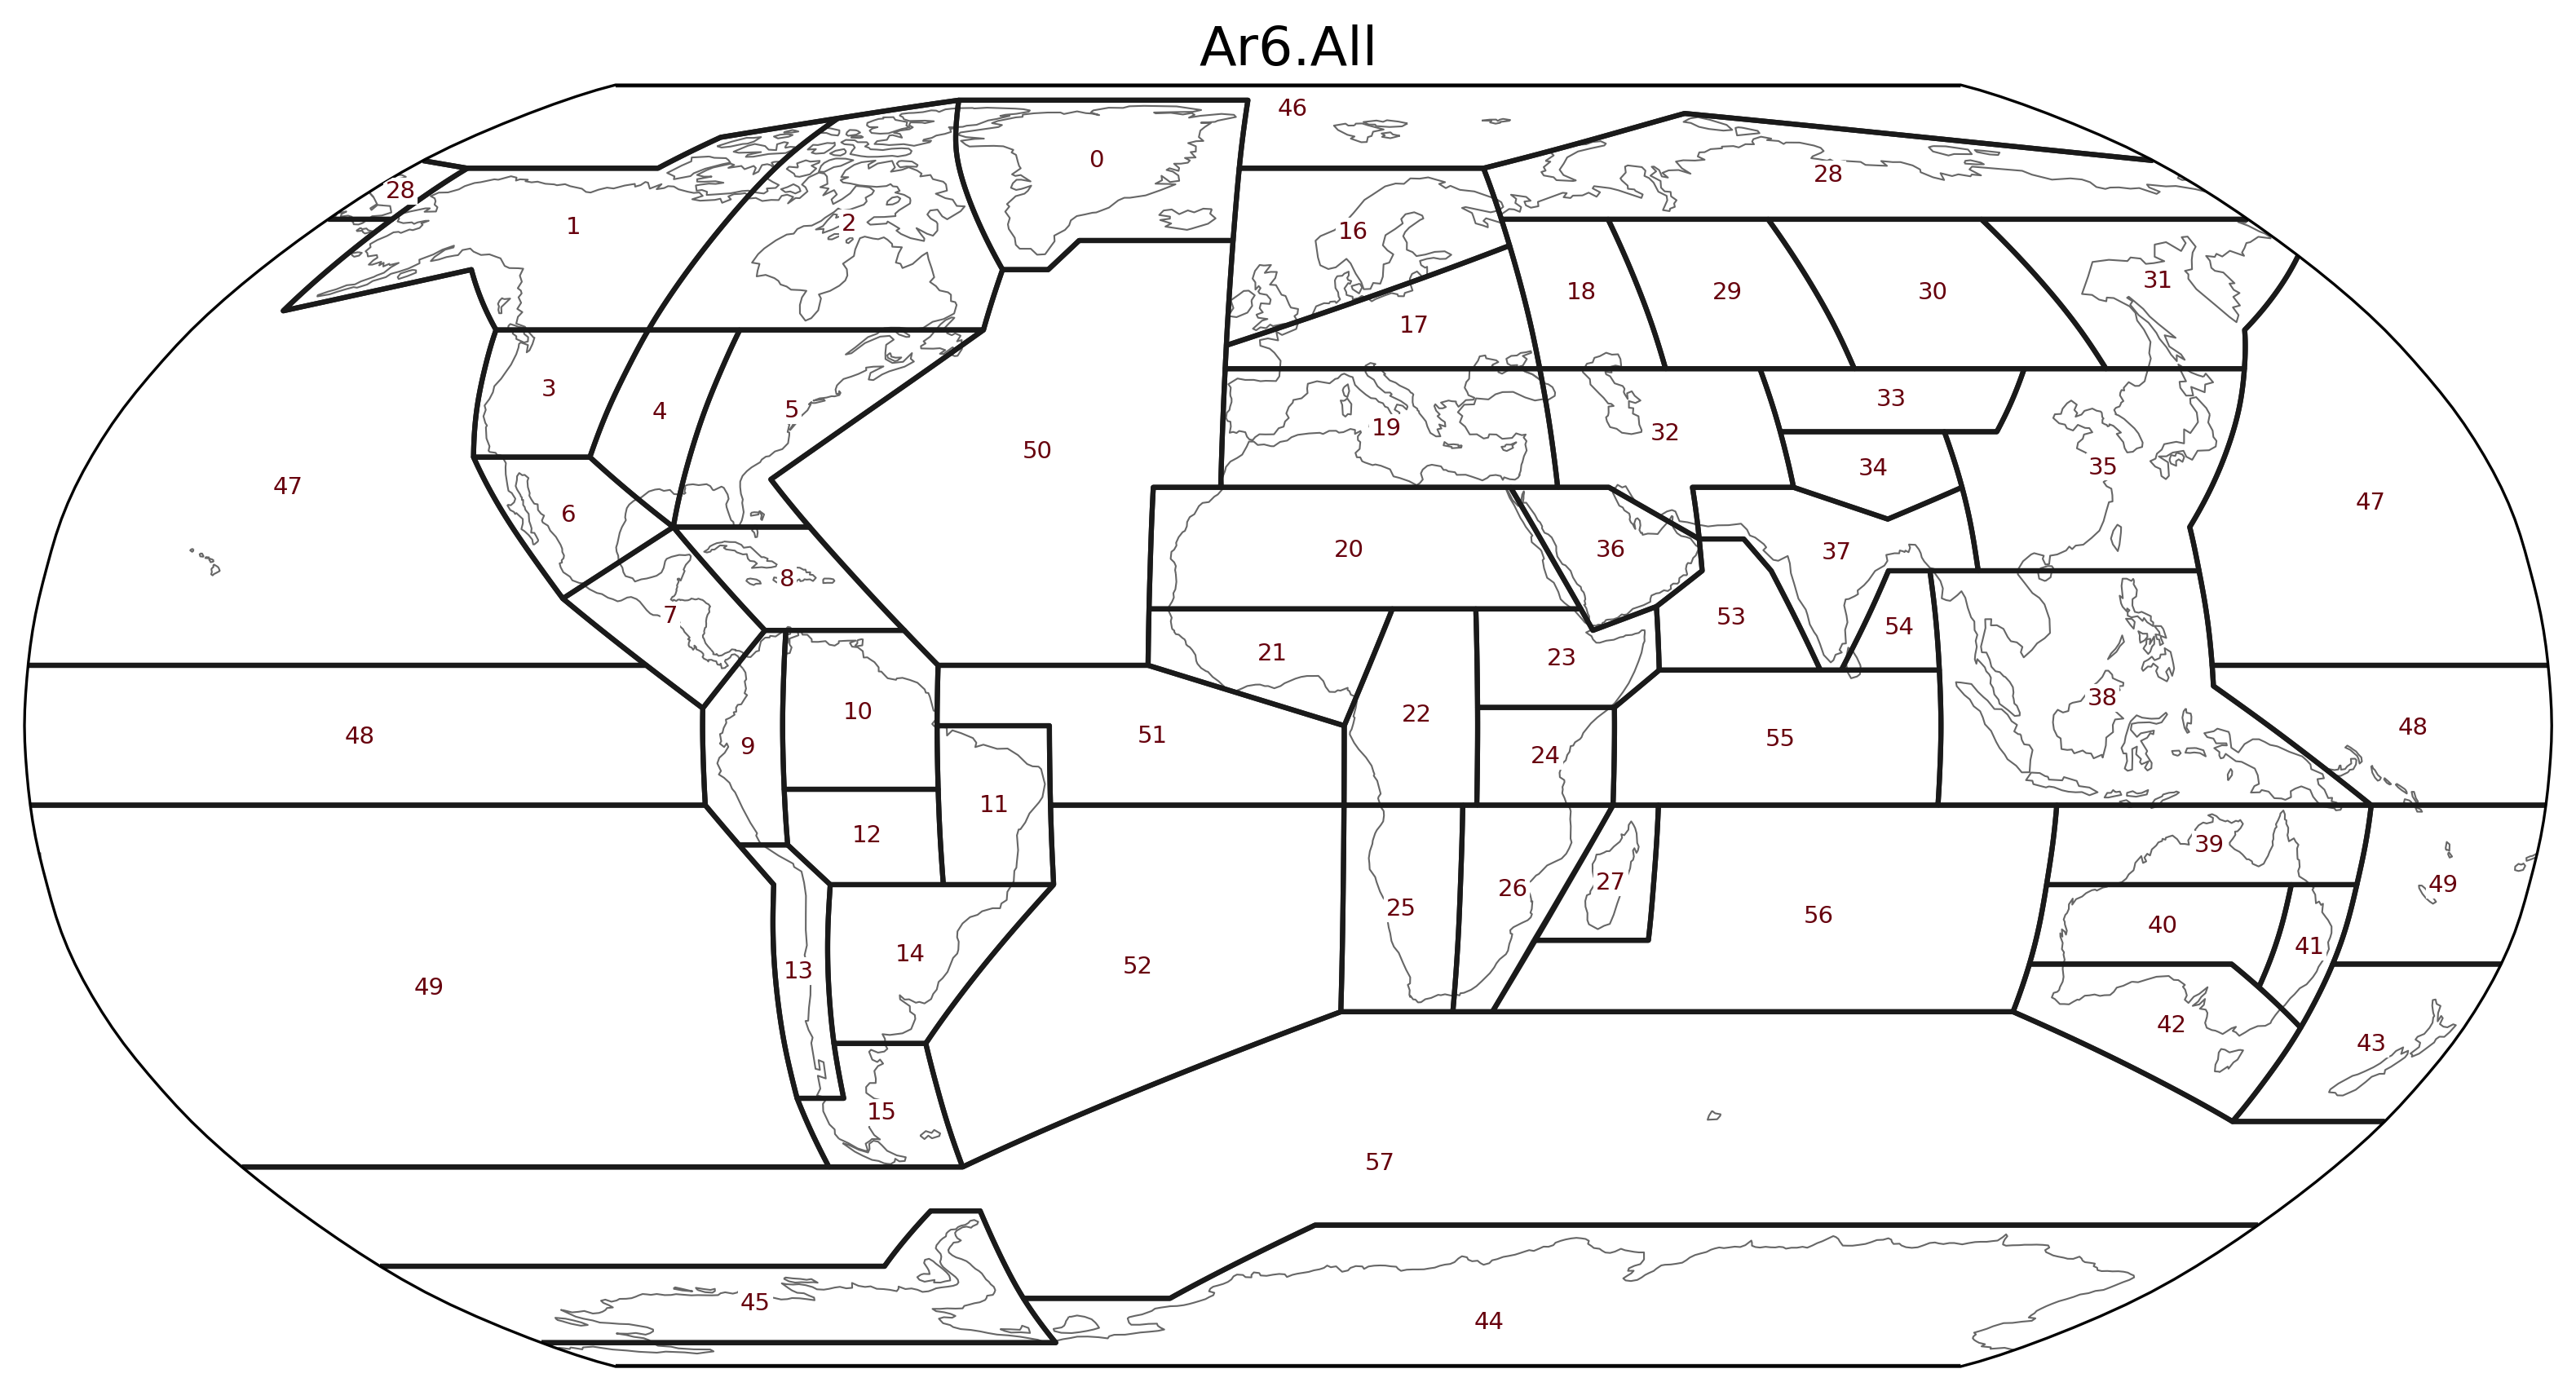

Data behind this chart, as committed beside it:
id, abbrev, name
1, GIC, Greenland/Iceland
2, NWN, N.W.North-America
3, NEN, N.E.North-America
4, WNA, W.North-America
5, CNA, C.North-America
6, ENA, E.North-America
7, NCA, N.Central-America
8, SCA, S.Central-America
9, CAR, Caribbean
10, NWS, N.W.South-America
11, NSA, N.South-America
12, NES, N.E.South-America
13, SAM, South-American-Monsoon
14, SWS, S.W.South-America
15, SES, S.E.South-America
16, SSA, S.South-America
17, NEU, N.Europe
18, WCE, West&Central-Europe
19, EEU, E.Europe
20, MED, Mediterranean
21, SAH, Sahara
22, WAF, Western-Africa
23, CAF, Central-Africa
24, NEAF, N.Eastern-Africa
25, SEAF, S.Eastern-Africa
26, WSAF, W.Southern-Africa
27, ESAF, E.Southern-Africa
28, MDG, Madagascar
29, RAR, Russian-Arctic
30, WSB, W.Siberia
31, ESB, E.Siberia
32, RFE, Russian-Far-East
33, WCA, W.C.Asia
34, ECA, E.C.Asia
35, TIB, Tibetan-Plateau
36, EAS, E.Asia
37, ARP, Arabian-Peninsula
38, SAS, S.Asia
39, SEA, S.E.Asia
40, NAU, N.Australia
41, CAU, C.Australia
42, EAU, E.Australia
43, SAU, S.Australia
44, NZ, New-Zealand
45, EAN, E.Antarctica
46, WAN, W.Antarctica
47, ARO, Arctic-Ocean
48, NPO, N.Pacific-Ocean
49, EPO, Equatorial.Pacific-Ocean
50, SPO, S.Pacific-Ocean
51, NAO, N.Atlantic-Ocean
52, EAO, Equatorial.Atlantic-Ocean
53, SAO, S.Atlantic-Ocean
54, ARS, Arabian-Sea
55, BOB, Bay-of-Bengal
56, EIO, Equatorial.Indic-Ocean
57, SIO, S.Indic-Ocean
58, SOO, Southern-Ocean
